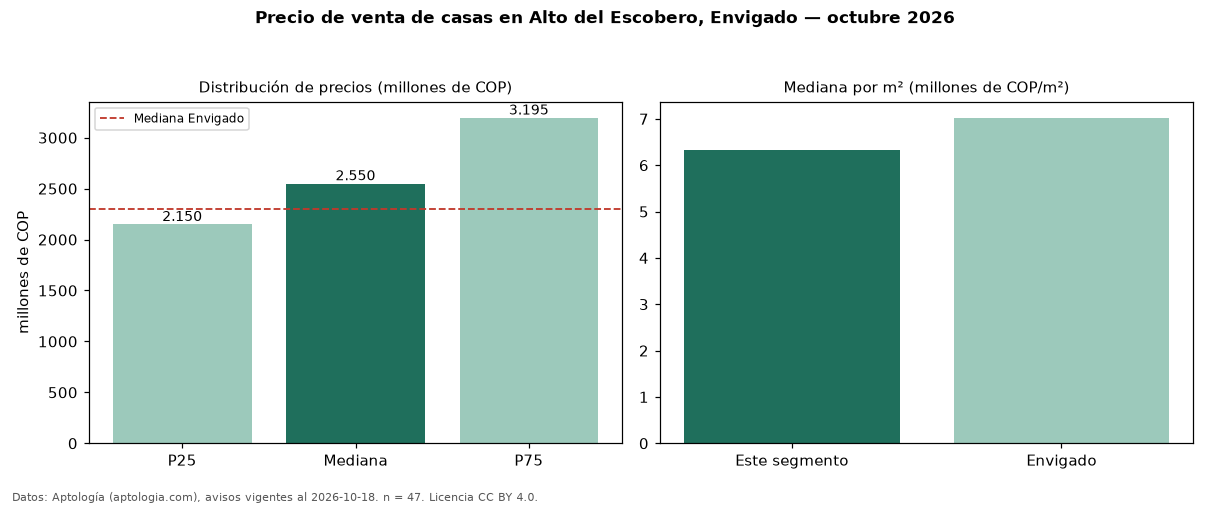

The file beside this chart, header and first rows:
seccion, metrica, valor, moneda, n
precio, p25, 2150000000, COP, 47
precio, mediana, 2550000000, COP, 47
precio, p75, 3195000000, COP, 47
precio, minimo, 1187000000, COP, 47
precio, maximo, 7500000000, COP, 47
m2, mediana_precio_m2, 6333333, COP, 41
m2, area_mediana_m2, 400.0, m2, 41
admin, mediana_admin_mes, 480000, COP, 25
banos, mediana_banos, 4.0, , 
parqueadero, pct_con_parqueadero, 95.7, %, 47
estrato, estrato_mas_frecuente, 5, , 47
habitaciones, 3+, 2550000000, COP, 43
ciudad, mediana_ciudad_referencia, 2300000000, COP, 
ciudad, mediana_m2_ciudad, 7022394, COP, 
fuente, fecha_datos, 2026-10-18, , 
fuente, atribucion, https://www.aptologia.com/casas-en-venta…, , 
fuente, licencia, CC BY 4.0, , 
